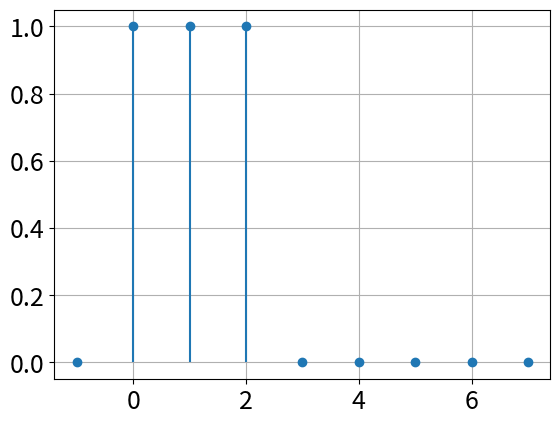

Source code (Python):
import numpy as np
import matplotlib.pyplot as plt

n = np.arange(-1, 8)

x_n = np.zeros(n.shape)

signal = (2*n >= 0) & (2*n <= 4)
x_n[signal] = 1

plt.stem(n, x_n, basefmt=" ")

plt.grid(True)
plt.gca().tick_params(labelsize=18)

plt.show()
